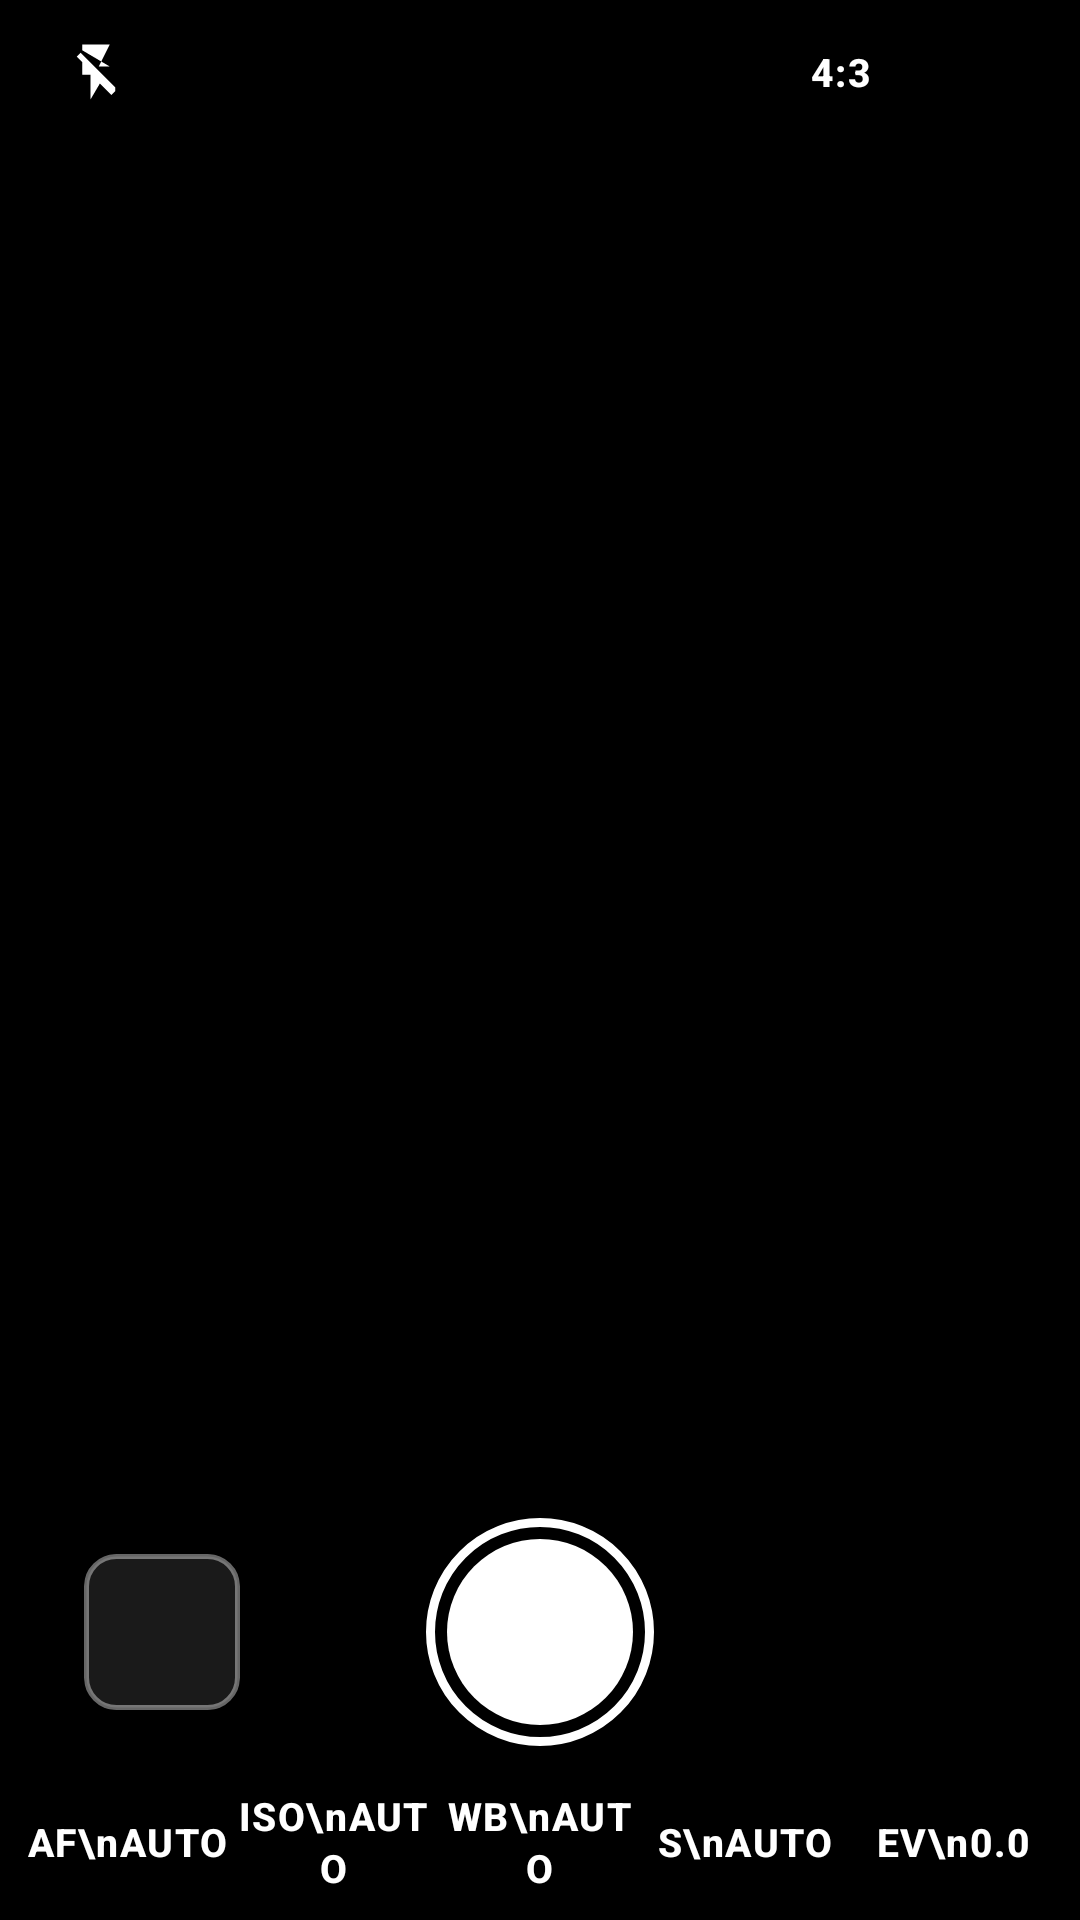

Reconstruct the res/layout file that produces this screen, plus the resources it refers to.
<!-- AndroidManifest.xml: activity theme Theme.ProCamera -->
<!-- res/layout/activity_main.xml -->
<?xml version="1.0" encoding="utf-8"?>
<RelativeLayout xmlns:android="http://schemas.android.com/apk/res/android"
    android:id="@+id/root_layout"
    android:layout_width="match_parent"
    android:layout_height="match_parent"
    android:background="@color/black_pure">

    <TextureView
        android:id="@+id/view_finder"
        android:layout_width="match_parent"
        android:layout_height="match_parent"
        android:layout_alignParentTop="true"
        android:layout_centerHorizontal="true" />

    <View
        android:layout_width="match_parent"
        android:layout_height="120dp"
        android:layout_alignParentTop="true"
        android:background="@drawable/bg_top_gradient" />

    <View
        android:layout_width="match_parent"
        android:layout_height="280dp"
        android:layout_alignParentBottom="true"
        android:background="@drawable/bg_bottom_gradient" />

    <RelativeLayout
        android:id="@+id/focus_ring"
        android:layout_width="64dp"
        android:layout_height="64dp"
        android:layout_alignParentStart="true"
        android:layout_alignParentTop="true"
        android:background="@drawable/focus_frame"
        android:visibility="gone">

        <LinearLayout
            android:layout_width="wrap_content"
            android:layout_height="wrap_content"
            android:layout_centerHorizontal="true"
            android:layout_alignParentBottom="true"
            android:layout_marginBottom="-22dp"
            android:background="@drawable/bg_auto_pill"
            android:paddingStart="10dp"
            android:paddingEnd="10dp"
            android:paddingTop="3dp"
            android:paddingBottom="3dp">

            <TextView
                android:id="@+id/focus_ev_text"
                android:layout_width="wrap_content"
                android:layout_height="wrap_content"
                android:text="EV 0.0"
                android:textColor="@color/accent_yellow"
                android:textSize="11sp"
                android:textStyle="bold" />
        </LinearLayout>
    </RelativeLayout>

    <LinearLayout
        android:id="@+id/slider_panel"
        android:layout_above="@+id/bottom_controls"
        android:layout_marginBottom="8dp"
        android:clickable="true"
        android:layout_width="match_parent"
        android:layout_height="wrap_content"
        android:orientation="vertical"
        android:gravity="center"
        android:layout_marginStart="16dp"
        android:layout_marginEnd="16dp"
        android:paddingStart="20dp"
        android:paddingEnd="20dp"
        android:paddingTop="14dp"
        android:paddingBottom="12dp"
        android:background="@drawable/bg_panel"
        android:visibility="gone">

        <TextView
            android:id="@+id/slider_value_title"
            style="@style/SliderTitle"
            android:layout_width="wrap_content"
            android:layout_height="wrap_content"
            android:paddingBottom="6dp"
            android:text="ISO 100" />

        <com.procamera.RulerView
            android:id="@+id/setting_ruler"
            android:layout_width="match_parent"
            android:layout_height="56dp" />

        <ImageView
            android:id="@+id/btn_auto_toggle"
            android:layout_width="40dp"
            android:layout_height="40dp"
            android:layout_marginTop="4dp"
            android:padding="8dp"
            android:background="@drawable/bg_circle_button"
            android:contentDescription="@string/cd_reset_auto"
            android:scaleType="fitCenter"
            android:src="@drawable/ic_reset"
            android:tint="@color/accent_yellow" />
    </LinearLayout>

    <LinearLayout
        android:id="@+id/top_bar"
        android:layout_width="match_parent"
        android:layout_height="48dp"
        android:layout_alignParentTop="true"
        android:layout_marginTop="0dp"
        android:clickable="true"
        android:gravity="center_vertical"
        android:orientation="horizontal"
        android:paddingStart="12dp"
        android:paddingEnd="12dp">

        <ImageView
            android:id="@+id/btn_flash"
            android:layout_width="40dp"
            android:layout_height="40dp"
            android:padding="9dp"
            android:background="?android:attr/selectableItemBackgroundBorderless"
            android:contentDescription="@string/cd_flash"
            android:scaleType="fitCenter"
            android:src="@drawable/ic_flash_off"
            android:tint="@android:color/white" />

        <View
            android:layout_width="0dp"
            android:layout_height="1dp"
            android:layout_weight="1" />

        <TextView
            android:id="@+id/btn_ratio"
            style="@style/TopBarText"
            android:layout_width="wrap_content"
            android:layout_height="40dp"
            android:minWidth="48dp"
            android:gravity="center"
            android:paddingStart="10dp"
            android:paddingEnd="10dp"
            android:background="?android:attr/selectableItemBackgroundBorderless"
            android:text="@string/ratio_4_3"
            android:textSize="13sp" />

        <ImageView
            android:id="@+id/btn_menu"
            android:layout_width="40dp"
            android:layout_height="40dp"
            android:layout_marginStart="4dp"
            android:padding="9dp"
            android:background="?android:attr/selectableItemBackgroundBorderless"
            android:contentDescription="@string/cd_menu"
            android:scaleType="fitCenter"
            android:src="@drawable/more_vert_24px"
            android:tint="@android:color/white" />
    </LinearLayout>

    <LinearLayout
        android:id="@+id/bottom_controls"
        android:layout_width="match_parent"
        android:layout_height="wrap_content"
        android:layout_alignParentBottom="true"
        android:clickable="true"
        android:clipChildren="false"
        android:orientation="vertical"
        android:paddingBottom="0dp"
        android:paddingTop="0dp">

        <FrameLayout
            android:layout_width="match_parent"
            android:layout_height="88dp"
            android:clipChildren="false"
            android:paddingStart="28dp"
            android:paddingEnd="28dp">

            <ImageView
                android:id="@+id/thumbnail_view"
                android:layout_width="52dp"
                android:layout_height="52dp"
                android:layout_gravity="start|center_vertical"
                android:scaleType="centerCrop"
                android:background="@drawable/bg_thumbnail"
                android:clipToOutline="true"
                android:contentDescription="@string/cd_thumbnail" />

            <View
                android:id="@+id/btn_capture"
                android:layout_width="76dp"
                android:layout_height="76dp"
                android:layout_gravity="center"
                android:background="@drawable/shutter_button"
                android:contentDescription="@string/cd_shutter" />
        </FrameLayout>

        <LinearLayout
            android:id="@+id/mode_row"
            android:layout_width="match_parent"
            android:layout_height="wrap_content"
            android:orientation="horizontal"
            android:gravity="center"
            android:paddingStart="8dp"
            android:paddingEnd="8dp"
            android:paddingBottom="4dp"
            android:paddingTop="4dp">

            <TextView
                android:id="@+id/btn_af"
                style="@style/ModeButtonText"
                android:layout_width="0dp"
                android:layout_height="wrap_content"
                android:layout_weight="1"
                android:minHeight="44dp"
                android:text="AF\nAUTO" />

            <TextView
                android:id="@+id/btn_iso"
                style="@style/ModeButtonText"
                android:layout_width="0dp"
                android:layout_height="wrap_content"
                android:layout_weight="1"
                android:minHeight="44dp"
                android:text="ISO\nAUTO" />

            <TextView
                android:id="@+id/btn_wb"
                style="@style/ModeButtonText"
                android:layout_width="0dp"
                android:layout_height="wrap_content"
                android:layout_weight="1"
                android:minHeight="44dp"
                android:text="WB\nAUTO" />

            <TextView
                android:id="@+id/btn_s"
                style="@style/ModeButtonText"
                android:layout_width="0dp"
                android:layout_height="wrap_content"
                android:layout_weight="1"
                android:minHeight="44dp"
                android:text="S\nAUTO" />

            <TextView
                android:id="@+id/btn_ev"
                style="@style/ModeButtonText"
                android:layout_width="0dp"
                android:layout_height="wrap_content"
                android:layout_weight="1"
                android:minHeight="44dp"
                android:text="EV\n0.0" />
        </LinearLayout>
    </LinearLayout>

</RelativeLayout>
<!-- resources referenced by this layout -->
<resources>
  <color name="accent_yellow">#FFFFD60A</color>
  <color name="black_pure">#FF000000</color>
  <!-- drawable bg_auto_pill (drawable) -->
  <?xml version="1.0" encoding="utf-8"?>
  <shape xmlns:android="http://schemas.android.com/apk/res/android"
      android:shape="rectangle">
      <solid android:color="#33FFD60A" />
      <corners android:radius="14dp" />
      <stroke
          android:width="1dp"
          android:color="#66FFD60A" />
  </shape>
  <!-- drawable bg_bottom_gradient (drawable) -->
  <?xml version="1.0" encoding="utf-8"?>
  <shape xmlns:android="http://schemas.android.com/apk/res/android"
      android:shape="rectangle">
      <gradient
          android:startColor="#00000000"
          android:centerColor="#4D000000"
          android:endColor="#CC000000"
          android:angle="270" />
  </shape>
  <!-- drawable bg_circle_button (drawable) -->
  <?xml version="1.0" encoding="utf-8"?>
  <shape xmlns:android="http://schemas.android.com/apk/res/android"
      android:shape="oval">
      <solid android:color="#33000000" />
      <size
          android:width="40dp"
          android:height="40dp" />
      <stroke
          android:width="1dp"
          android:color="@color/white_20" />
  </shape>
  <!-- drawable bg_panel (drawable) -->
  <?xml version="1.0" encoding="utf-8"?>
  <shape xmlns:android="http://schemas.android.com/apk/res/android"
      android:shape="rectangle">
      <solid android:color="@color/panel_scrim" />
      <corners android:radius="20dp" />
      <stroke
          android:width="1dp"
          android:color="@color/panel_border" />
  </shape>
  <!-- drawable bg_thumbnail (drawable) -->
  <?xml version="1.0" encoding="utf-8"?>
  <shape xmlns:android="http://schemas.android.com/apk/res/android"
      android:shape="rectangle">
      <solid android:color="#1A1A1A" />
      <corners android:radius="10dp" />
      <stroke
          android:width="1.5dp"
          android:color="@color/white_40" />
  </shape>
  <!-- drawable bg_top_gradient (drawable) -->
  <?xml version="1.0" encoding="utf-8"?>
  <shape xmlns:android="http://schemas.android.com/apk/res/android"
      android:shape="rectangle">
      <gradient
          android:startColor="#CC000000"
          android:centerColor="#33000000"
          android:endColor="#00000000"
          android:angle="270" />
  </shape>
  <!-- drawable focus_frame (drawable) -->
  <?xml version="1.0" encoding="utf-8"?>
  <shape xmlns:android="http://schemas.android.com/apk/res/android"
      android:shape="rectangle">
      <solid android:color="@android:color/transparent" />
      <stroke
          android:width="1.5dp"
          android:color="#FFFFFF" />
      <corners android:radius="10dp" />
  </shape>
  <string name="cd_flash">Flash</string>
  <string name="cd_menu">Menu</string>
  <string name="cd_reset_auto">Reset to auto</string>
  <string name="cd_shutter">Shutter</string>
  <string name="cd_thumbnail">Last photo</string>
  <string name="ratio_4_3">4:3</string>
  <style name="SliderTitle">
          <item name="android:textColor">@color/accent_yellow</item>
          <item name="android:textSize">13sp</item>
          <item name="android:textStyle">bold</item>
          <item name="android:letterSpacing">0.08</item>
          <item name="android:fontFamily">sans-serif-medium</item>
      </style>
  <style name="TopBarText">
          <item name="android:textColor">@android:color/white</item>
          <item name="android:textSize">14sp</item>
          <item name="android:textStyle">bold</item>
          <item name="android:letterSpacing">0.05</item>
          <item name="android:fontFamily">sans-serif-medium</item>
      </style>
  <style name="Theme.ProCamera" parent="Base.Theme.ProCamera" />
  <color name="white_20">#33FFFFFF</color>
  <color name="panel_scrim">#B3000000</color>
  <color name="panel_border">#1AFFFFFF</color>
  <color name="white_40">#66FFFFFF</color>
</resources>
